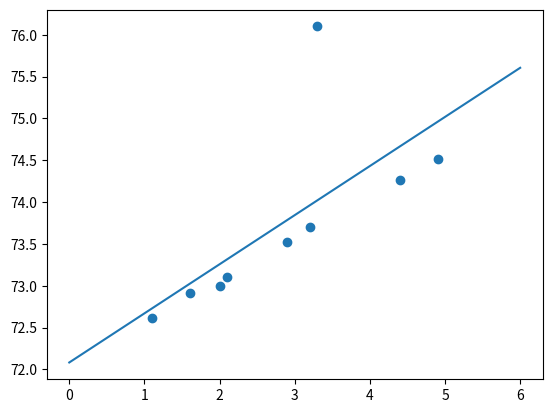
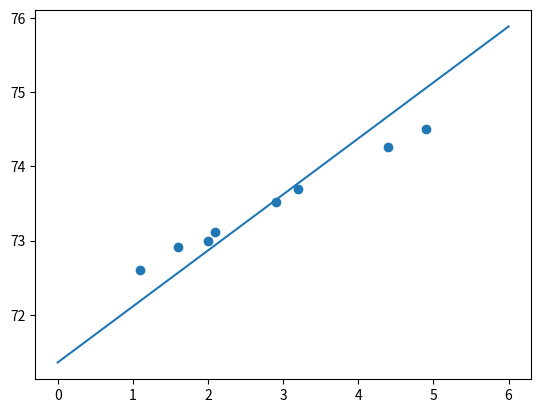

Recreate these plots in Python, in order.
import numpy as np
import matplotlib.pyplot as plt
import math

#part a, build a scatterplot of the data
plt.figure(1)
x = np.array([1.1, 1.6, 2.0, 2.1, 2.9, 3.2, 3.3, 4.4, 4.9]) #input x-values
y = np.array([72.61, 72.91, 73.00, 73.11, 73.52, 73.70, 76.10, 74.26, 74.51]) #input y-values
plt.scatter(x, y)

#part b, plot the least squares regression line
mean_x = np.mean(x) #mean of x-data values
mean_y = np.mean(y) #mean of y-data values

#initialize numerator and denominator as 0 in the beginning, for next step
numerator = 0
denominator = 0

#plug in the formula, use for loop in place of sigma to iterate through terms
for i in range(len(x)):
    numerator += (x[i] - mean_x) * (y[i] - mean_y) #numerator of formula
    denominator += (x[i] - mean_x) ** 2 #denominator of formula

slope = numerator/denominator #slope definition
intercept = mean_y - (slope * mean_x) #intercept definition from formula
print('y = ' + str(slope) + 'x + ' + str(intercept))

#because we don't want extrapolation, we need to set a reasonable interval for the linspace
#x-range
x_max = np.max(x) + 1.1
x_min = np.min(x) - 1.1

#get X and Y values for the linear regression line
valuesX = np.linspace(x_min, x_max)
valuesY = intercept + slope * valuesX

#plot the linear regression line
plt.plot(valuesX, valuesY)

#part c, plug in x=3.5; standard deviation in y
#chi squares for standard deviation
top = 0
bottom = 0
for i in range (len(x)):
    top += (y[i] - intercept + slope * x[i])**2
    bottom += intercept + slope * x[i]
chi_square = top/bottom
std = math.sqrt(chi_square/(len(x) - 2))

print(str(slope * 3.5 + intercept) + ' +/- ' + str(std))
#74.13809968847353 +/- 1.0215891759628446

#part d, revise the plot based on the outliers
#(X,Y) = (3.3, 76.10) does not fit the data and is 2 sigma away!
plt.figure(2)
newX = np.array([1.1, 1.6, 2.0, 2.1, 2.9, 3.2, 4.4, 4.9]) #input x-values
newY = np.array([72.61, 72.91, 73.00, 73.11, 73.52, 73.70, 74.26, 74.51]) #input y-values
plt.scatter(newX, newY) #build scatterplot for new data

mean_x = np.mean(newX) #mean of x-data values
mean_y = np.mean(newY) #mean of y-data values


#initialize numerator and denominator as 0 in the beginning, for next step
numerator = 0
denominator = 0

#plug in the formula, use for loop in place of sigma to iterate through terms
for i in range(len(newX)):
    numerator += (newX[i] - mean_x) * (newY[i] - mean_y) #numerator of formula
    denominator += (x[i] - mean_x) ** 2 #denominator of formula

slope = numerator/denominator #slope definition
intercept = mean_y - (slope * mean_x) #intercept definition from formula
print('y = ' + str(slope) + 'x + ' + str(intercept))

#because we don't want extrapolation, we need to set a reasonable interval for the linspace
#x-range
x_max = np.max(newX) + 1.1
x_min = np.min(newX) - 1.1

#get X and Y values for the linear regression line
valuesX = np.linspace(x_min, x_max)
valuesY = intercept + slope * valuesX

#plot the linear regression line
plt.plot(valuesX, valuesY)

#part e, print the new error & value according to new regression
#chi squares for standard deviation
top = 0
bottom = 0
for i in range (len(newX)):
    top += (newY[i] - intercept + slope * newX[i])**2
    bottom += intercept + slope * newX[i]
chi_square = top/bottom
std = math.sqrt(chi_square/(len(newX) - 2))
print(str(slope * 3.5 + intercept) + ' +/- ' + str(std))

#show the plot
plt.show()
